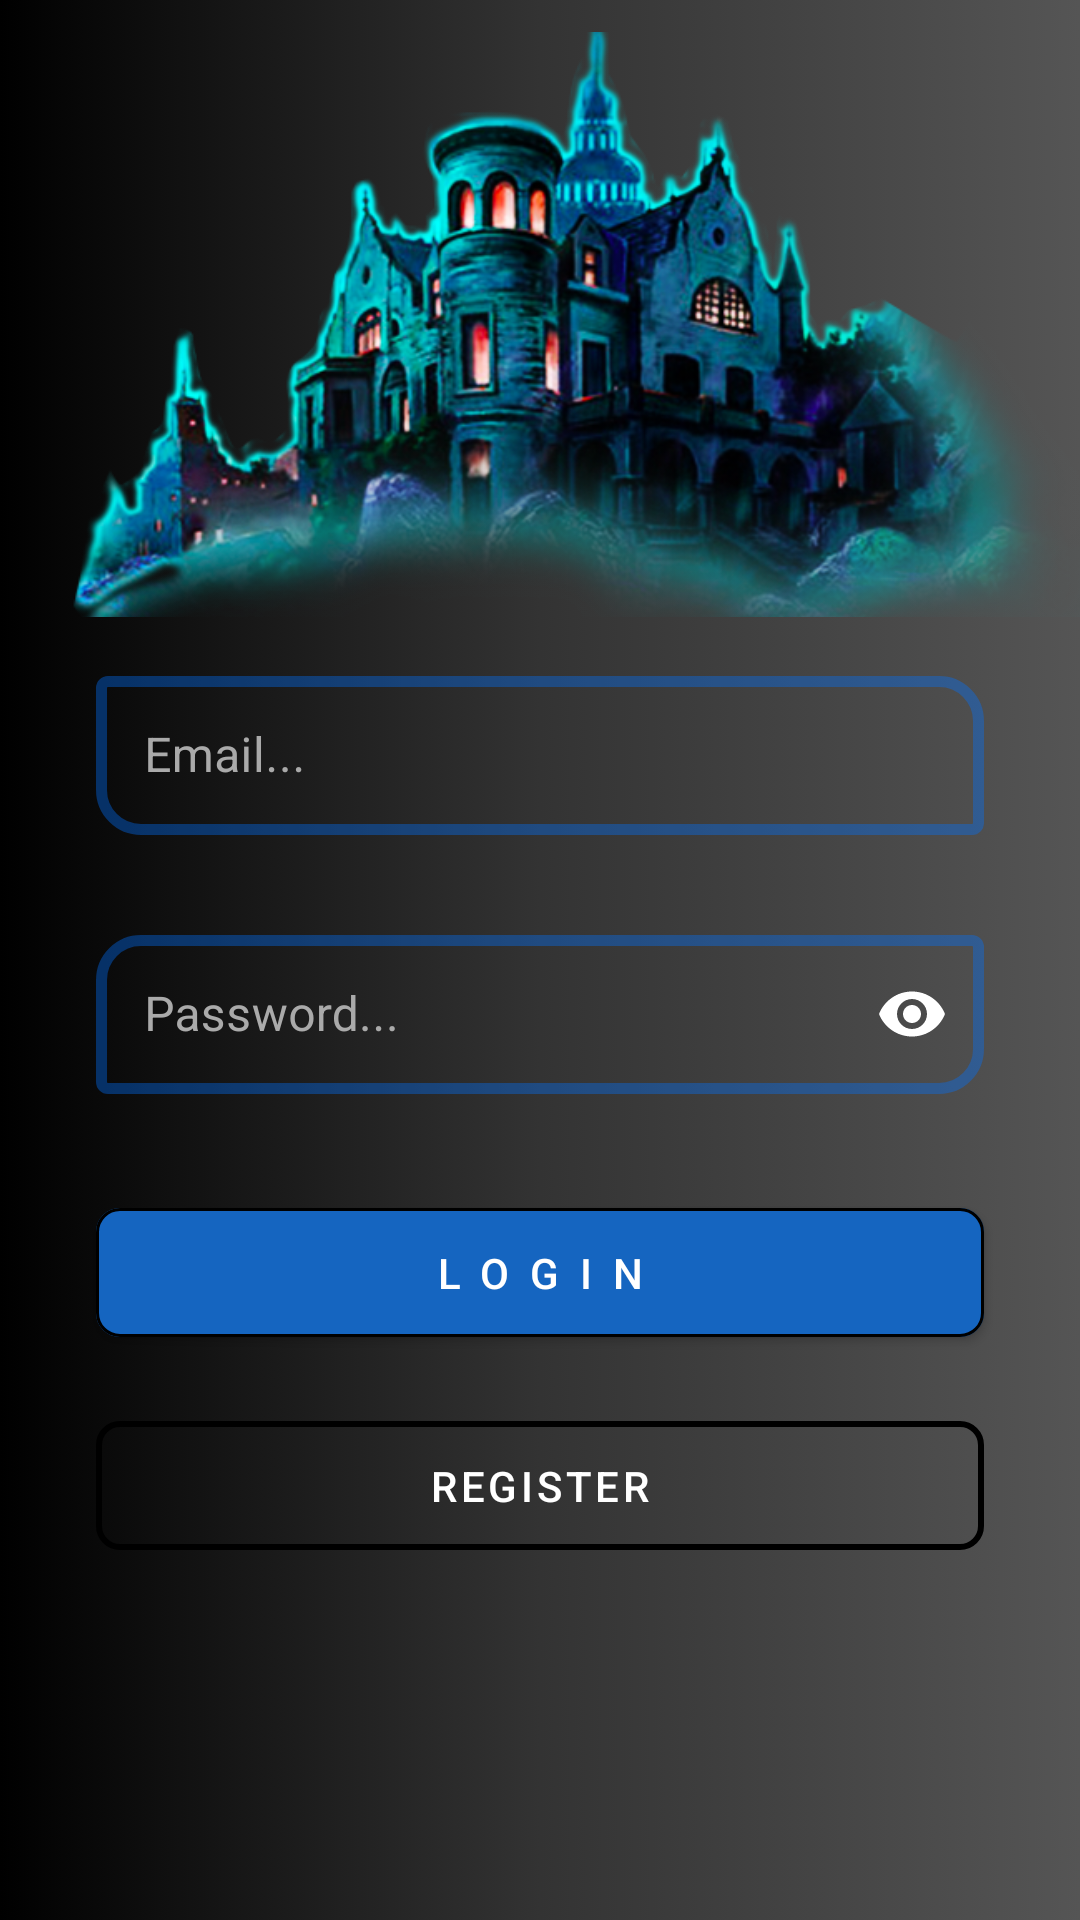

Reconstruct the res/layout file that produces this screen, plus the resources it refers to.
<!-- AndroidManifest.xml: application theme Theme.EscapeGame -->
<!-- res/layout/fragment_log.xml -->
<?xml version="1.0" encoding="utf-8"?>
<androidx.constraintlayout.widget.ConstraintLayout xmlns:android="http://schemas.android.com/apk/res/android"
    xmlns:app="http://schemas.android.com/apk/res-auto"
    xmlns:tools="http://schemas.android.com/tools"
    android:id="@+id/log_fragment"
    android:layout_width="match_parent"
    android:layout_height="match_parent"
    android:background="@drawable/background_gradient"
    tools:context=".ui.fragments.LogFragment">

    <ImageView
        android:id="@+id/animation_view_loader"
        android:layout_width="385dp"
        android:layout_height="195dp"
        android:scaleType="centerCrop"
        android:layout_marginTop="24dp"
        android:src="@drawable/house"
        app:layout_constraintBottom_toTopOf="@+id/guideline7"
        app:layout_constraintEnd_toEndOf="parent"
        app:layout_constraintStart_toStartOf="parent"
        app:layout_constraintTop_toTopOf="parent"
        tools:ignore="ContentDescription" />

    <com.google.android.material.textfield.TextInputLayout
        android:id="@+id/email_text_input"
        style="@style/Widget.MaterialComponents.TextInputLayout.OutlinedBox"
        android:layout_width="match_parent"
        android:layout_height="wrap_content"
        android:layout_marginStart="32dp"
        android:layout_marginTop="28dp"
        android:layout_marginEnd="32dp"
        android:hint="@string/email"
        app:boxStrokeWidth="3.5dp"
        app:boxStrokeColor="@color/text_input_layout"
        app:hintTextColor="@android:color/white"
        android:textColorHint="@android:color/darker_gray"
        app:boxCornerRadiusTopEnd="15dp"
        app:boxCornerRadiusBottomStart="15dp"
        app:layout_constraintEnd_toEndOf="parent"
        app:layout_constraintHorizontal_bias="0.0"
        app:layout_constraintStart_toStartOf="parent"
        app:layout_constraintTop_toTopOf="@+id/guideline7"
        app:startIconTint="@color/white"
        app:startIconDrawable="@drawable/ic_baseline_email_24">

        <com.google.android.material.textfield.TextInputEditText
            android:layout_width="match_parent"
            android:textColor="@color/white"
            android:maxLines="1"
            android:inputType="textEmailAddress"
            android:layout_height="53dp" />

    </com.google.android.material.textfield.TextInputLayout>

    <com.google.android.material.textfield.TextInputLayout
        android:id="@+id/password_text_input"
        style="@style/Widget.MaterialComponents.TextInputLayout.OutlinedBox.Dense"
        android:layout_width="match_parent"
        android:layout_height="wrap_content"
        android:layout_marginStart="32dp"
        android:layout_marginTop="28dp"
        android:layout_marginEnd="32dp"
        android:hint="@string/password"
        android:textColorHint="@android:color/darker_gray"
        app:boxStrokeColor="@color/text_input_layout"
        app:endIconMode="password_toggle"
        app:passwordToggleEnabled="true"
        app:hintTextColor="@android:color/white"
        app:boxCornerRadiusTopStart="15dp"
        app:boxCornerRadiusBottomEnd="15dp"
        app:layout_constraintEnd_toEndOf="parent"
        app:layout_constraintHorizontal_bias="0.0"
        app:layout_constraintStart_toStartOf="parent"
        app:layout_constraintTop_toBottomOf="@+id/email_text_input"
        app:startIconDrawable="@drawable/ic_baseline_lock_24"
        app:startIconTint="@color/white"
        app:boxStrokeWidth="3.5dp"
        >

        <com.google.android.material.textfield.TextInputEditText
            android:layout_width="match_parent"
            android:inputType="textPassword"
            android:maxLines="1"
            android:textColor="@color/white"
            android:layout_height="53dp" />

    </com.google.android.material.textfield.TextInputLayout>

    <com.google.android.material.button.MaterialButton
        android:id="@+id/login_button"
        android:layout_width="0dp"
        android:layout_height="55dp"
        android:layout_marginStart="32dp"
        android:layout_marginTop="32dp"
        android:layout_marginEnd="32dp"
        android:letterSpacing="0.5"
        android:text="@string/login"
        app:strokeColor="@color/black"
        app:strokeWidth="1dp"
        app:backgroundTint="#1565c0"
        app:cornerRadius="8dp"
        app:layout_constraintEnd_toEndOf="parent"
        app:layout_constraintHorizontal_bias="0.0"
        app:layout_constraintStart_toStartOf="parent"
        app:layout_constraintTop_toBottomOf="@+id/password_text_input"
         />

    <com.google.android.material.button.MaterialButton
        android:id="@+id/register_button"
        style="@style/Widget.MaterialComponents.Button.OutlinedButton"
        android:layout_width="0dp"
        android:layout_height="55dp"
        android:layout_marginStart="32dp"
        android:layout_marginTop="16dp"
        android:layout_marginEnd="32dp"
        android:layout_marginBottom="32dp"
        android:text="@string/register"
        android:textColor="@color/white"
        app:cornerRadius="8dp"
        app:layout_constraintEnd_toEndOf="parent"
        app:layout_constraintHorizontal_bias="0.0"
        app:layout_constraintStart_toStartOf="parent"
        app:layout_constraintTop_toBottomOf="@+id/login_button"
        app:strokeColor="@android:color/black"
        app:strokeWidth="2dp" />

    <ProgressBar
        android:id="@+id/progressBar"
        style="?android:attr/progressBarStyle"
        android:layout_width="wrap_content"
        android:layout_height="wrap_content"
        android:layout_marginTop="20dp"
        android:visibility="invisible"
        app:layout_constraintBottom_toBottomOf="parent"
        app:layout_constraintEnd_toEndOf="parent"
        app:layout_constraintHorizontal_bias="0.498"
        app:layout_constraintStart_toStartOf="parent"
        app:layout_constraintTop_toBottomOf="@+id/register_button"
        app:layout_constraintVertical_bias="0.185" />

    <com.airbnb.lottie.LottieAnimationView
        android:id="@+id/animation_view_loading"
        android:layout_width="80dp"
        android:layout_height="70dp"
        android:layout_marginBottom="4dp"
        android:visibility="invisible"
        app:layout_constraintBottom_toBottomOf="parent"
        app:layout_constraintEnd_toEndOf="parent"
        app:layout_constraintHorizontal_bias="0.498"
        app:layout_constraintStart_toStartOf="parent"
        app:layout_constraintTop_toBottomOf="@+id/register_button"
        app:layout_constraintVertical_bias="0.252" />

    <androidx.constraintlayout.widget.Guideline
        android:id="@+id/guideline7"
        android:layout_width="wrap_content"
        android:layout_height="wrap_content"
        android:orientation="horizontal"
        app:layout_constraintGuide_percent="0.30" />


</androidx.constraintlayout.widget.ConstraintLayout>
<!-- resources referenced by this layout -->
<resources>
  <color name="black">#FF000000</color>
  <color name="white">#FFFFFFFF</color>
  <!-- drawable background_gradient (drawable) -->
  <?xml version="1.0" encoding="utf-8"?>
  <selector xmlns:android="http://schemas.android.com/apk/res/android">
      <item>
          <shape>
  
  
  
  
              <gradient
                  android:startColor="#000"
                  android:centerColor="#333"
                  android:endColor="#555"
                  android:type="linear" />
          </shape>
      </item>
  </selector>
  <!-- drawable house: png bitmap (drawable, 396784 bytes) -->
  <string name="email">Email...</string>
  <string name="login">Login</string>
  <string name="password">Password...</string>
  <string name="register">Register</string>
  <style name="Theme.EscapeGame" parent="Theme.MaterialComponents.DayNight.DarkActionBar">
          
          <item name="colorPrimary">@color/purple_500</item>
          <item name="colorPrimaryVariant">@color/purple_700</item>
          <item name="colorOnPrimary">@color/white</item>
          
          <item name="colorSecondary">@color/teal_200</item>
          <item name="colorSecondaryVariant">@color/teal_700</item>
          <item name="colorOnSecondary">@color/black</item>
          
          <item name="android:statusBarColor" tools:targetApi="l">?attr/colorPrimaryVariant</item>
          
      </style>
  <color name="purple_500">#FF6200EE</color>
  <color name="purple_700">#FF3700B3</color>
  <color name="teal_200">#FF03DAC5</color>
  <color name="teal_700">#FF018786</color>
</resources>
